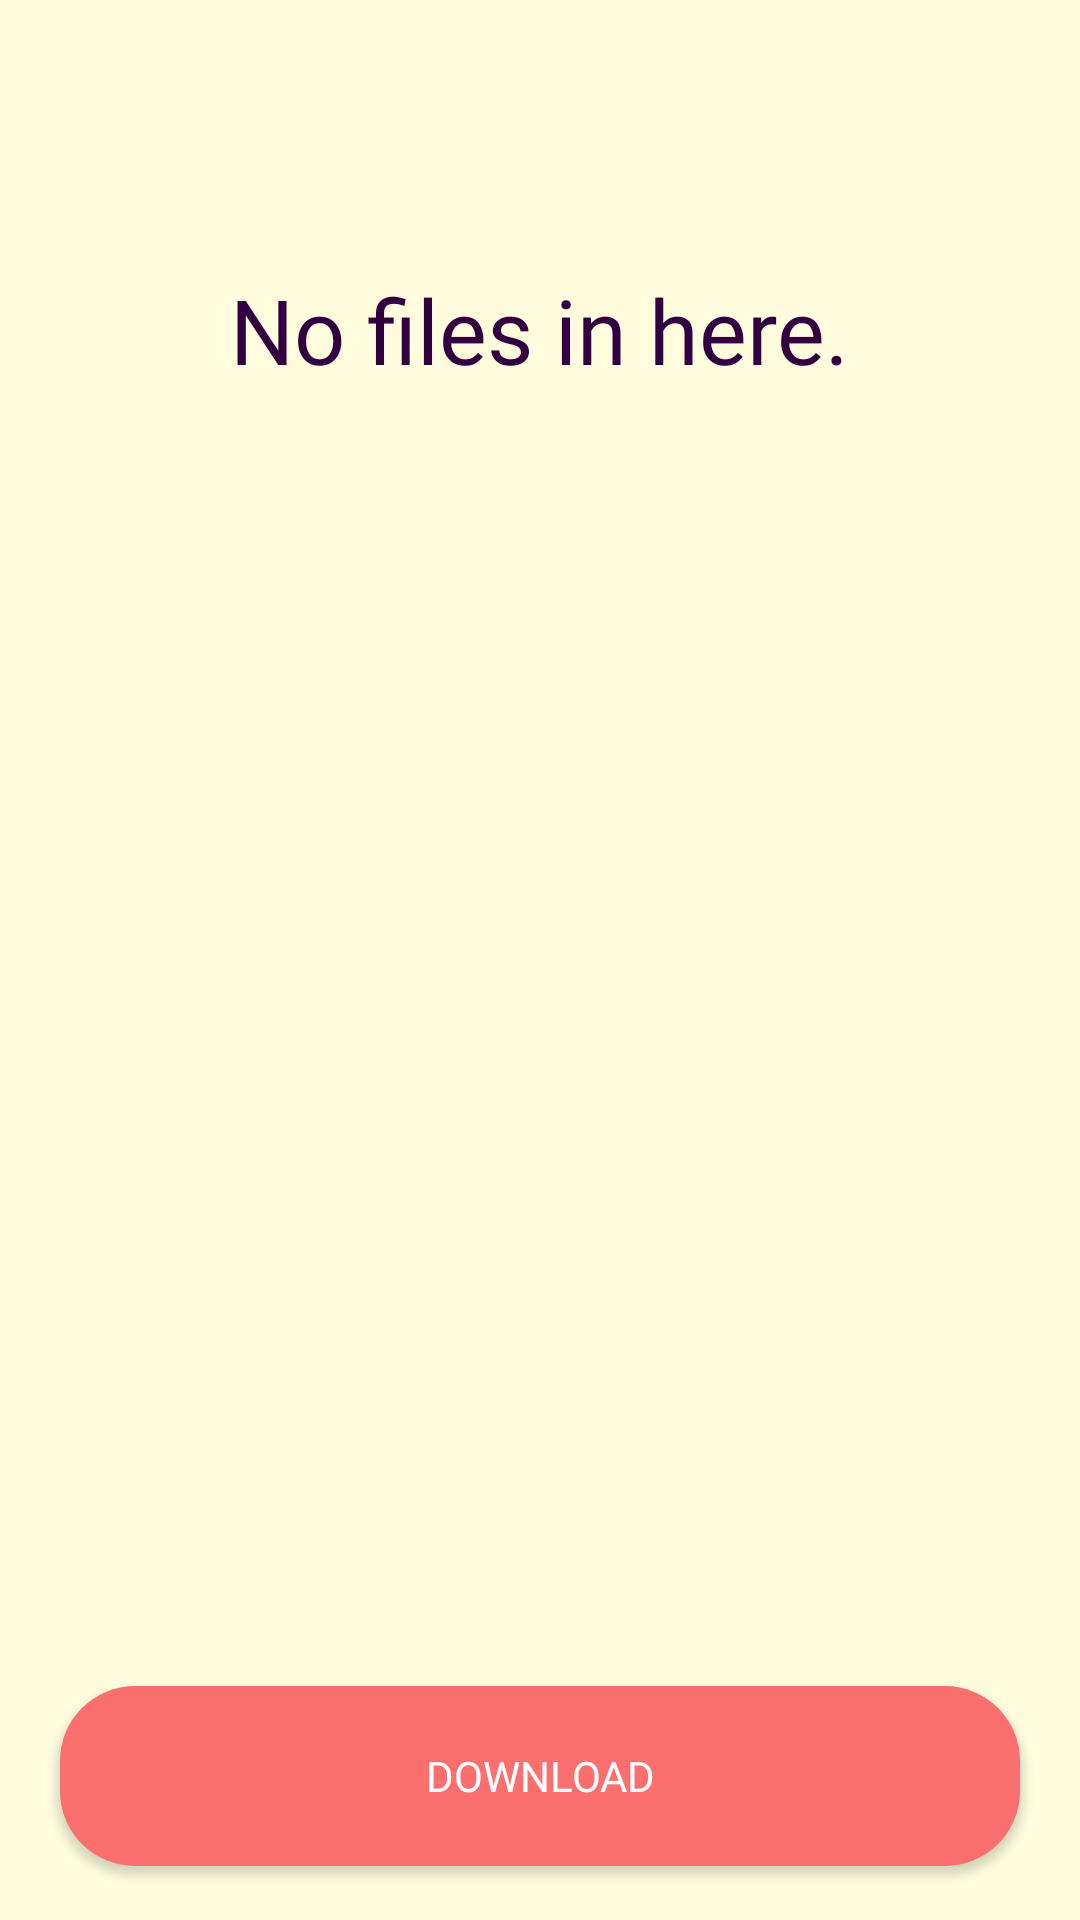

Write the Android layout XML for this screen, with the resource values it uses.
<!-- AndroidManifest.xml: application theme AppTheme.NoActionBar -->
<!-- res/layout/activity_download.xml -->
<?xml version="1.0" encoding="utf-8"?>
<RelativeLayout xmlns:android="http://schemas.android.com/apk/res/android"
    xmlns:app="http://schemas.android.com/apk/res-auto"
    xmlns:tools="http://schemas.android.com/tools"
    android:layout_width="match_parent"
    android:layout_height="match_parent"
    android:background="@color/main_color"
    android:padding="8dp"
    tools:context=".download.DownloadActivity">

    <TextView
        android:id="@+id/pdfName"
        android:layout_width="wrap_content"
        android:layout_height="wrap_content"
        android:layout_above="@+id/pdfFileId"
        android:layout_centerHorizontal="true"
        android:layout_marginBottom="15dp"
        android:fontFamily="@font/anton"
        android:text="@string/no_files"
        android:textColor="@color/secondColorDarker"
        android:textSize="30dp" />

    <ImageView
        android:id="@+id/pdfFileId"
        android:layout_width="350dp"
        android:layout_height="350dp"
        android:layout_centerInParent="true"
        android:src="@drawable/download_pdf"
        />

    <Button
        android:id="@+id/downloadFileButtonId"
        android:layout_width="match_parent"
        android:layout_height="60dp"
        android:layout_alignParentBottom="true"
        android:layout_marginStart="12dp"
        android:layout_marginEnd="12dp"
        android:layout_marginBottom="10dp"
        android:background="@drawable/login_button_pressed"
        android:fontFamily="@font/anton"
        android:text="@string/download"
        android:textColor="@color/white" />


</RelativeLayout>
<!-- resources referenced by this layout -->
<resources>
  <color name="main_color">#FFFDDE</color>
  <color name="secondColorDarker">#320040</color>
  <color name="white">#FFFFFFFF</color>
  <!-- drawable login_button_pressed (drawable) -->
  <?xml version="1.0" encoding="utf-8"?>
  <selector xmlns:android="http://schemas.android.com/apk/res/android">
      <item android:state_pressed="false" android:drawable="@drawable/login_button_normal"/>
      <item android:state_pressed="true" android:drawable="@drawable/login_button_clicked"/>
  </selector>
  <string name="download">Download</string>
  <string name="no_files">No files in here.</string>
  <style name="AppTheme.NoActionBar" parent="Theme.AppCompat.Light.NoActionBar">
          <item name="windowActionBar">false</item>
          <item name="windowNoTitle">true</item>
          <item name="android:windowFullscreen">true</item>
      </style>
  <!-- drawable login_button_normal (drawable) -->
  <?xml version="1.0" encoding="utf-8"?>
  <shape xmlns:android="http://schemas.android.com/apk/res/android"
      android:shape="rectangle"
      >
  
      <solid android:color="@color/color_accentDark"/>
      <corners android:radius="25dp"/>
  
  </shape>
  <!-- drawable login_button_clicked (drawable) -->
  <?xml version="1.0" encoding="utf-8"?>
  <shape xmlns:android="http://schemas.android.com/apk/res/android"
      android:shape="rectangle"
      >
  
      <solid android:color="@color/color_accent"/>
      <corners android:radius="25dp"/>
  
  </shape>
  <color name="color_accentDark">#FB6F6F</color>
  <color name="color_accent">#FFCBCB</color>
</resources>
